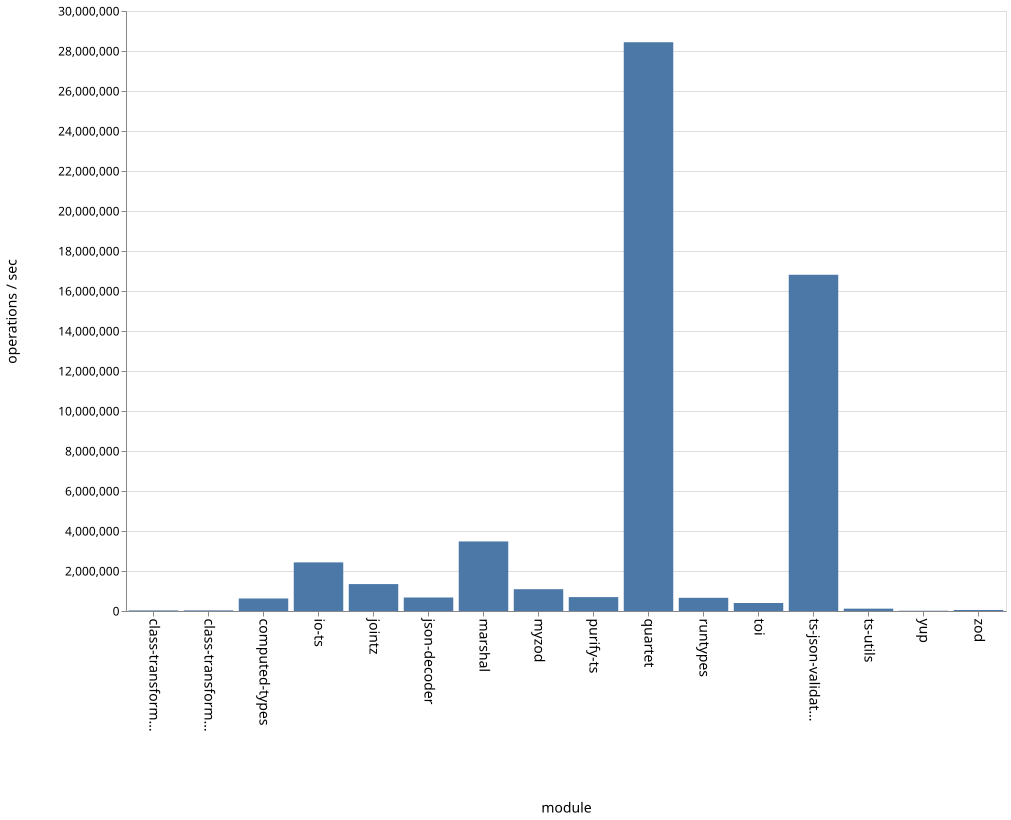

Values plotted in this chart, from the file beside it:
name, ops
class-transformer-validator-async, 29471
class-transformer-validator-sync, 31873
computed-types, 626200
io-ts, 2431048
jointz, 1345836
json-decoder, 675118
marshal, 3477436
myzod, 1089432
purify-ts, 695237
quartet, 28438761
runtypes, 659535
toi, 399942
ts-json-validator, 16811684
ts-utils, 116902
yup, 13799
zod, 50900
